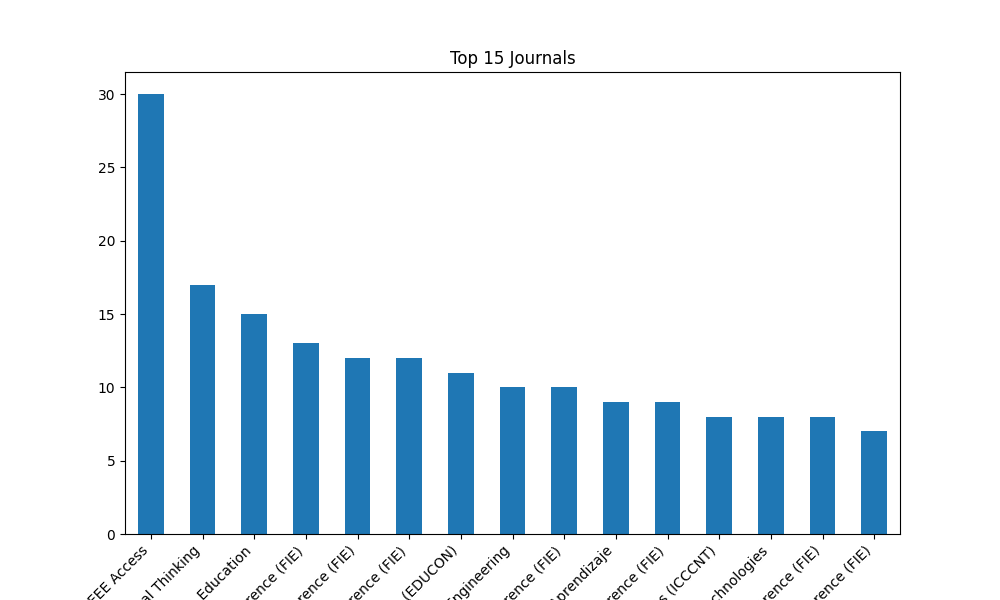

The file beside this chart, header and first rows:
Publication Title, count
IEEE Access, 30
Computational Thinking, 17
IEEE Transactions on Education, 15
2021 IEEE Frontiers in Education Confere…, 13
2024 IEEE Frontiers in Education Confere…, 12
2015 IEEE Frontiers in Education Confere…, 12
2024 IEEE Global Engineering Education C…, 11
Computing in Science & Engineering, 10
2019 IEEE Frontiers in Education Confere…, 10
IEEE Revista Iberoamericana de Tecnologi…, 9
2018 IEEE Frontiers in Education Confere…, 9
2018 9th International Conference on Com…, 8
IEEE Transactions on Learning Technologi…, 8
2020 IEEE Frontiers in Education Confere…, 8
2023 IEEE Frontiers in Education Confere…, 7
